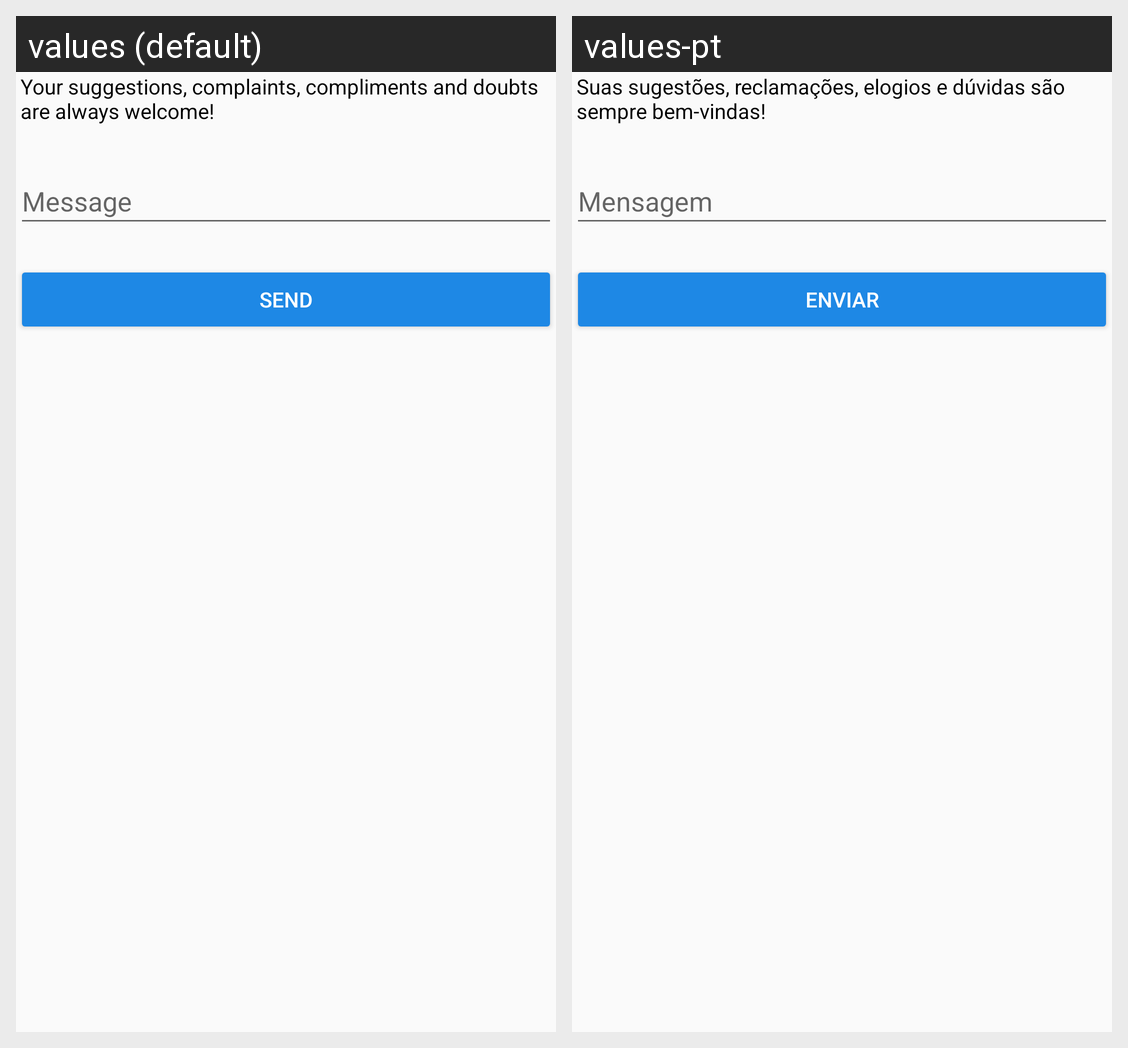

The Android screen above is rendered under two locales of the same app. Produce the string resources it draws, with the default and per-locale values.
Android screen res/layout/activity_contato.xml rendered under 2 locales, left to right: values (default), values-pt. Device: Nexus 5 (rendered at 1080×1920; each locale shown at half size, 540×960, under a caption strip naming it); theme AppTheme.
Strings drawn on this screen, with the default value and each locale's value (text and hints the layout hard-codes, and strings that could not be matched under every locale, appear in the picture but are not listed):

sugestoes_reclamacoes
  values: Your suggestions, complaints, compliments and doubts are always welcome!
  values-pt: Suas sugestões, reclamações, elogios e dúvidas são sempre bem-vindas!

botao_enviar_contato
  values: Send
  values-pt: Enviar
